Labelled photos from "custom_dataset", an image-classification folder in presoubieca/leaves. The possible labels are: healthy, sick.

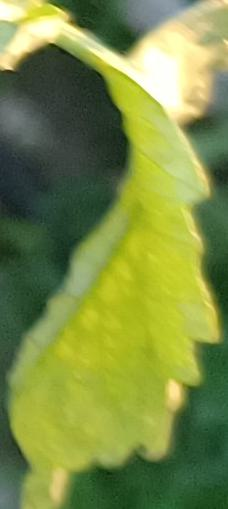
Label: healthy

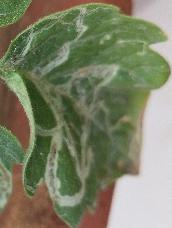
Label: sick

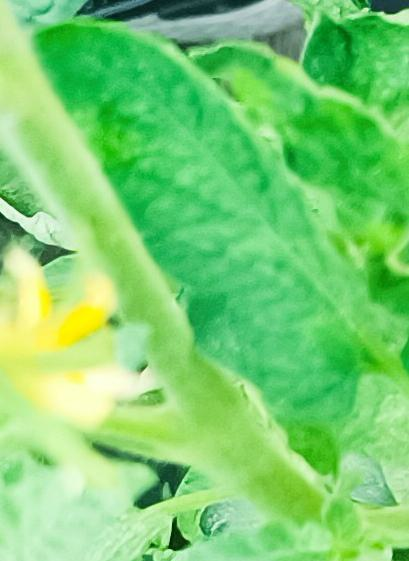
Label: healthy

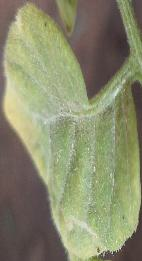
Label: sick
